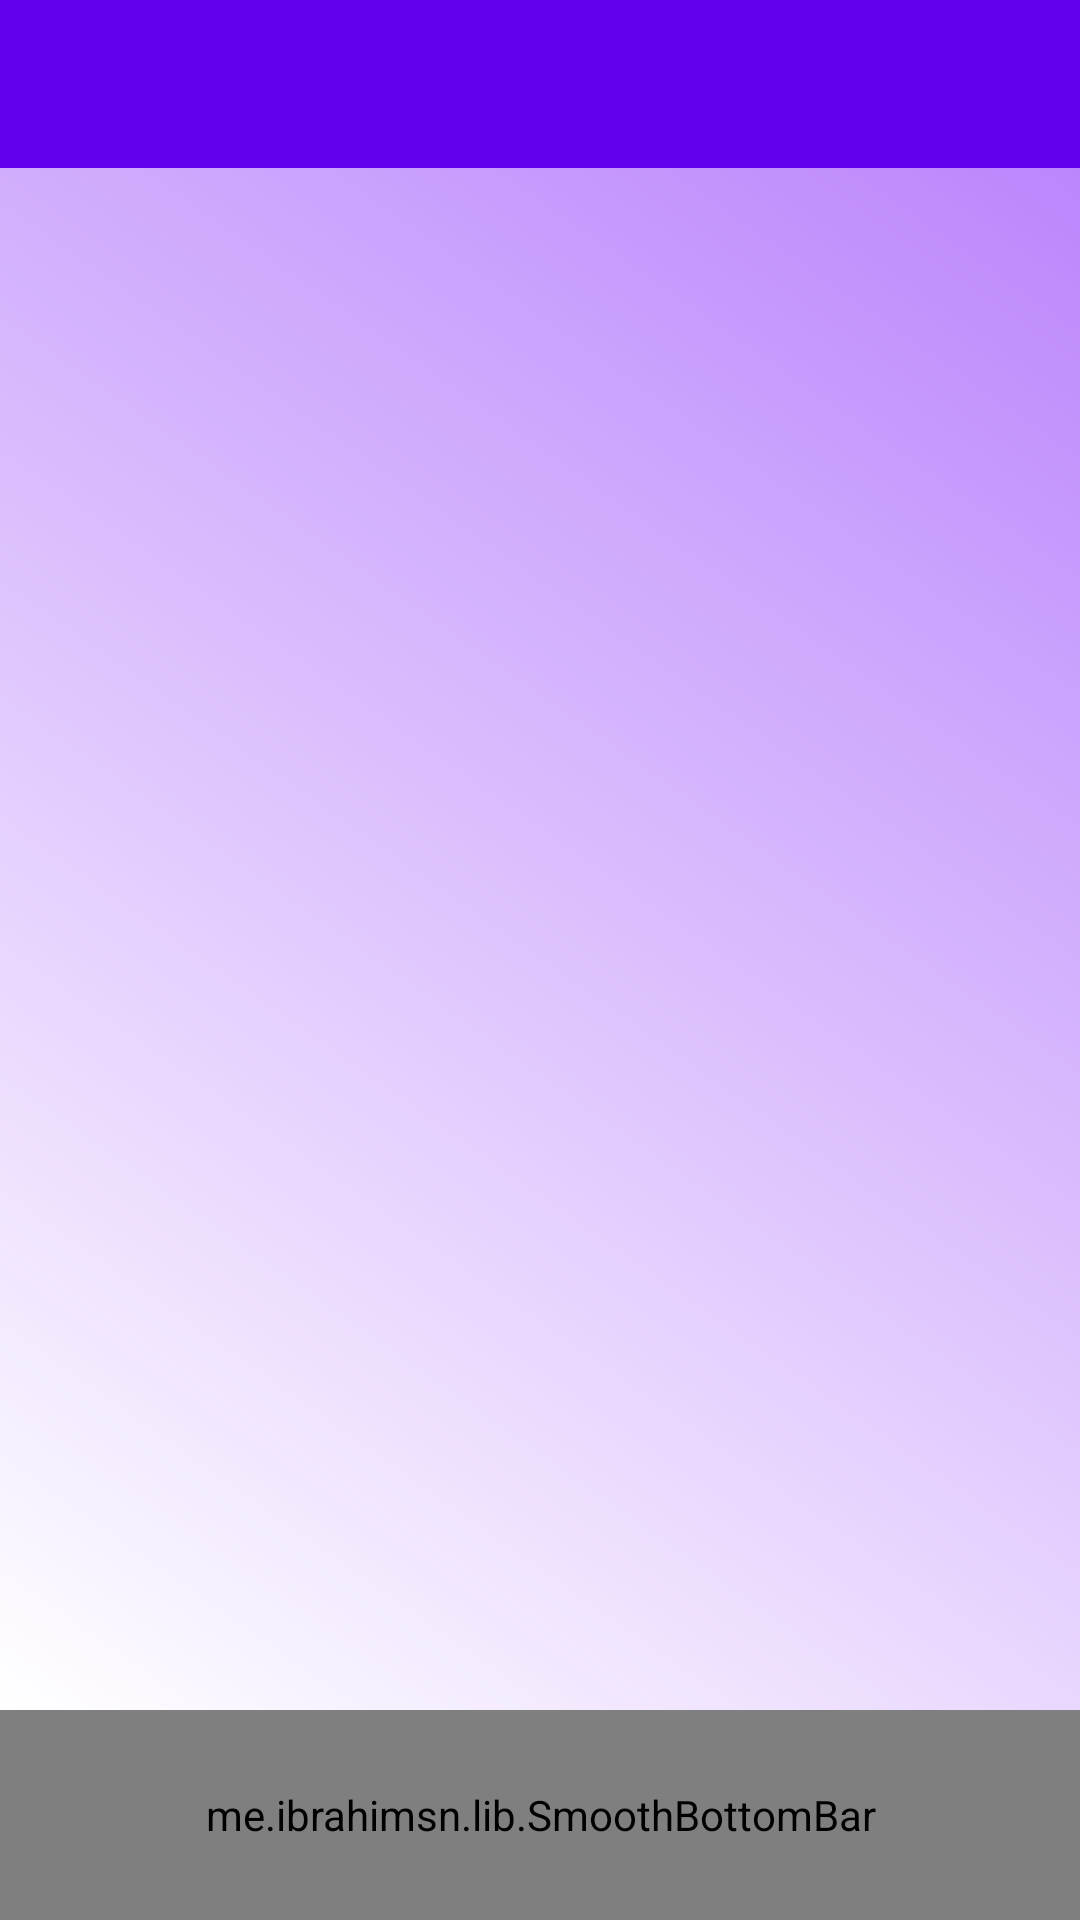

Here is an Android app screen rendered from its layout file. Give the layout XML and the strings, colors and styles it references.
<!-- AndroidManifest.xml: application theme Theme.QuizUs -->
<!-- res/layout/activity_main.xml -->
<?xml version="1.0" encoding="utf-8"?>
<androidx.constraintlayout.widget.ConstraintLayout xmlns:android="http://schemas.android.com/apk/res/android"
    xmlns:app="http://schemas.android.com/apk/res-auto"
    xmlns:tools="http://schemas.android.com/tools"
    android:layout_width="match_parent"
    android:layout_height="match_parent"
    tools:context=".mainActivity">

    <androidx.appcompat.widget.Toolbar
        android:id="@+id/toolbar"
        android:layout_width="match_parent"
        android:layout_height="wrap_content"
        android:background="?attr/colorPrimary"
        android:minHeight="?attr/actionBarSize"
        android:theme="?attr/actionBarTheme"
        app:layout_constraintEnd_toEndOf="parent"
        app:layout_constraintStart_toStartOf="parent"
        app:layout_constraintTop_toTopOf="parent" />

    <me.ibrahimsn.lib.SmoothBottomBar
        android:id="@+id/bottomBar"
        android:layout_width="match_parent"
        android:layout_height="70dp"
        app:backgroundColor="@color/purple"
        app:layout_constraintBottom_toBottomOf="parent"
        app:layout_constraintEnd_toEndOf="parent"
        app:layout_constraintHorizontal_bias="0.0"
        app:layout_constraintStart_toStartOf="parent"
        app:menu="@menu/menu" />

    <FrameLayout
        android:id="@+id/content"
        android:layout_width="match_parent"
        android:layout_height="0dp"
        android:background="@drawable/background"
        app:layout_constraintBottom_toTopOf="@+id/bottomBar"
        app:layout_constraintEnd_toEndOf="parent"
        app:layout_constraintStart_toStartOf="parent"
        app:layout_constraintTop_toBottomOf="@+id/toolbar">

    </FrameLayout>

</androidx.constraintlayout.widget.ConstraintLayout>
<!-- resources referenced by this layout -->
<resources>
  <color name="purple">#673AB7</color>
  <!-- drawable background (drawable) -->
  <?xml version="1.0" encoding="utf-8"?>
  <shape xmlns:android="http://schemas.android.com/apk/res/android">
  <gradient android:startColor="@color/white" android:endColor="@color/purple_200" android:angle="45" ></gradient>
  </shape>
  <style name="Theme.QuizUs" parent="Theme.MaterialComponents.DayNight.NoActionBar">
          
          <item name="colorPrimary">@color/purple_500</item>
          <item name="colorPrimaryVariant">@color/purple_700</item>
          <item name="colorOnPrimary">@color/white</item>
          
          <item name="colorSecondary">@color/teal_200</item>
          <item name="colorSecondaryVariant">@color/teal_700</item>
          <item name="colorOnSecondary">@color/black</item>
          
          <item name="android:statusBarColor" tools:targetApi="l">?attr/colorPrimaryVariant</item>
          
      </style>
  <color name="white">#FFFFFFFF</color>
  <color name="purple_200">#FFBB86FC</color>
  <color name="purple_500">#FF6200EE</color>
  <color name="purple_700">#FF3700B3</color>
  <color name="teal_200">#FF03DAC5</color>
  <color name="teal_700">#FF018786</color>
  <color name="black">#FF000000</color>
</resources>
